Run: headless pygame with SDL's dummy video driver; simulated clock (each Clock.tick advances the game by its frame time, no real sleeping); random seed 0; keys injected as events and as key.get_pressed() state; no mouse input.
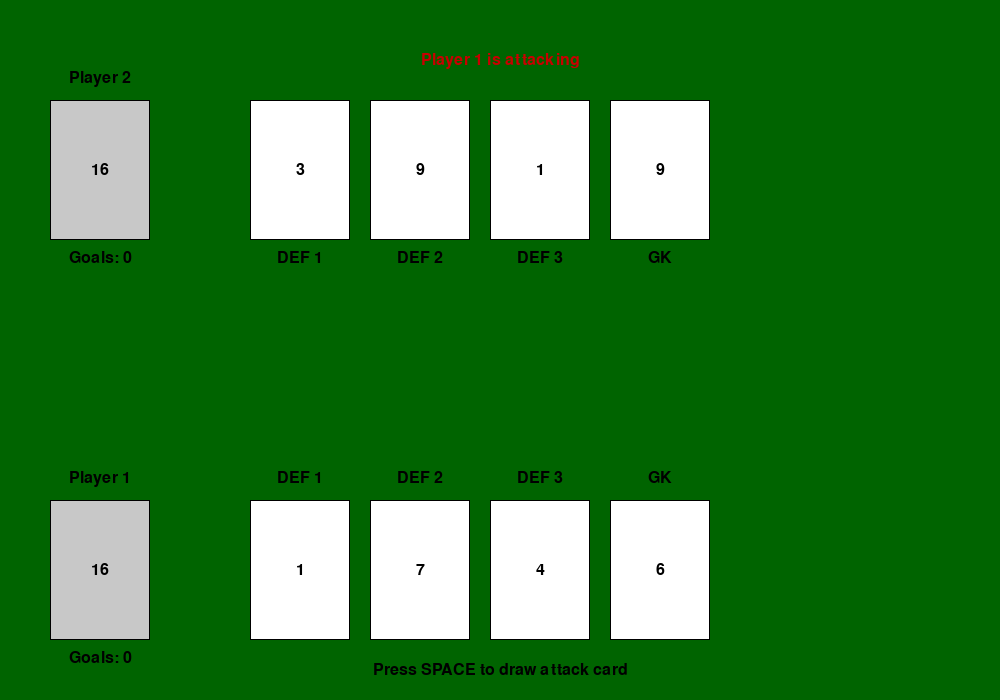
Frame 1 of 4 · flips 1–60 · no input
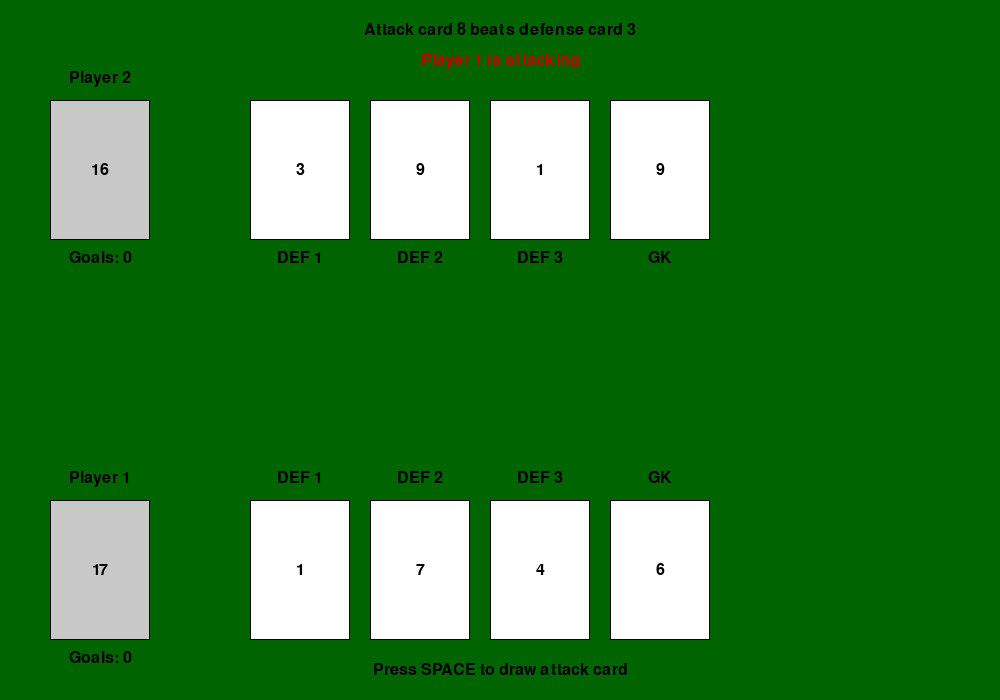
Frame 2 of 4 · flips 61–180 · tapped SPACE, RETURN · held RIGHT (→), D
Frame 3 of 4 · flips 181–300 · held DOWN (↓), S · screen unchanged from frame 2, image omitted
Frame 4 of 4 · flips 301–420 · held LEFT (←), A, UP (↑), W · screen unchanged from frame 3, image omitted

The pygame program that drew these frames:

import pygame
import random
import sys
from typing import List, Tuple, Optional

# Initialize pygame
pygame.init()

# Constants
SCREEN_WIDTH, SCREEN_HEIGHT = 1000, 700
CARD_WIDTH, CARD_HEIGHT = 100, 140
CARD_SPACING = 20
WHITE = (255, 255, 255)
BLACK = (0, 0, 0)
GREEN = (0, 100, 0)
RED = (200, 0, 0)
BLUE = (0, 0, 200)
GRAY = (200, 200, 200)
FONT_SIZE = 24

# Set up the display
screen = pygame.display.set_mode((SCREEN_WIDTH, SCREEN_HEIGHT))
pygame.display.set_caption("Football Card Game")
font = pygame.font.SysFont(None, FONT_SIZE)
clock = pygame.time.Clock()

class Card:
    def __init__(self, value: int):
        self.value = value
        self.rect = pygame.Rect(0, 0, CARD_WIDTH, CARD_HEIGHT)
        
    def draw(self, x: int, y: int, highlighted: bool = False):
        # Update card position
        self.rect.x, self.rect.y = x, y
        
        # Draw card
        color = WHITE
        border_color = BLUE if highlighted else BLACK
        border_width = 3 if highlighted else 1
        
        pygame.draw.rect(screen, color, self.rect)
        pygame.draw.rect(screen, border_color, self.rect, border_width)
        
        # Draw card value
        text = font.render(str(self.value), True, BLACK)
        text_rect = text.get_rect(center=self.rect.center)
        screen.blit(text, text_rect)

class Player:
    def __init__(self, name: str):
        self.name = name
        self.deck: List[Card] = []
        self.team: List[Card] = []  # 3 defenders and 1 goalkeeper
        self.is_attacking = False
        self.goals = 0
        
    def draw_team(self, is_opponent: bool = False):
        y = 500 if not is_opponent else 100
        
        for i, card in enumerate(self.team):
            role = "GK" if i == 3 else f"DEF {i+1}"
            x = 250 + i * (CARD_WIDTH + CARD_SPACING)
            card.draw(x, y)
            
            # Draw role label
            label = font.render(role, True, BLACK)
            label_rect = label.get_rect(centerx=x + CARD_WIDTH//2, y=y-30 if not is_opponent else y+CARD_HEIGHT+10)
            screen.blit(label, label_rect)
    
    def draw_deck(self, x: int, y: int):
        if self.deck:
            # Draw deck with count
            pygame.draw.rect(screen, GRAY, (x, y, CARD_WIDTH, CARD_HEIGHT))
            pygame.draw.rect(screen, BLACK, (x, y, CARD_WIDTH, CARD_HEIGHT), 1)
            
            count_text = font.render(f"{len(self.deck)}", True, BLACK)
            count_rect = count_text.get_rect(center=(x + CARD_WIDTH//2, y + CARD_HEIGHT//2))
            screen.blit(count_text, count_rect)
            
            # Draw player name
            name_text = font.render(self.name, True, BLACK)
            name_rect = name_text.get_rect(centerx=x + CARD_WIDTH//2, y=y-30)
            screen.blit(name_text, name_rect)
            
            # Draw current score
            score_text = font.render(f"Goals: {self.goals}", True, BLACK)
            score_rect = score_text.get_rect(centerx=x + CARD_WIDTH//2, y=y+CARD_HEIGHT+10)
            screen.blit(score_text, score_rect)

class Game:
    def __init__(self):
        self.player1 = Player("Player 1")
        self.player2 = Player("Player 2")
        self.turn = 1  # 1 for player1, 2 for player2
        self.init_game()
        self.current_attack_card: Optional[Card] = None
        self.current_defense_index = 0
        self.attack_result = None  # None, "win", "lose"
        self.game_message = ""
        self.defense_index_beaten = []  # Indices of defense cards that have been beaten
        
    def init_game(self):
        # Create deck (1-10 values, 4 of each value)
        full_deck = [Card(value) for value in range(1, 11) for _ in range(4)]
        random.shuffle(full_deck)
        
        # Divide deck between players
        half = len(full_deck) // 2
        self.player1.deck = full_deck[:half]
        self.player2.deck = full_deck[half:]
        
        # Draw teams for both players
        self.draw_teams()
        
        # Set first player as attacker
        self.player1.is_attacking = True
        self.player2.is_attacking = False
    
    def draw_teams(self):
        # Draw 4 cards for each player's team (3 defenders + 1 goalkeeper)
        for _ in range(4):
            if self.player1.deck:
                self.player1.team.append(self.player1.deck.pop(0))
            if self.player2.deck:
                self.player2.team.append(self.player2.deck.pop(0))
    
    def get_attacking_player(self) -> Player:
        return self.player1 if self.player1.is_attacking else self.player2
    
    def get_defending_player(self) -> Player:
        return self.player2 if self.player1.is_attacking else self.player1
    
    def switch_turns(self):
        self.player1.is_attacking = not self.player1.is_attacking
        self.player2.is_attacking = not self.player2.is_attacking
        self.current_defense_index = 0
        self.defense_index_beaten = []
        self.game_message = f"{self.get_attacking_player().name} is now attacking"
    
    def draw_attack_card(self):
        attacking_player = self.get_attacking_player()
        
        # If attacker has no cards in deck, use defense cards
        if not attacking_player.deck and attacking_player.team:
            self.current_attack_card = attacking_player.team.pop(0)
            self.game_message = f"{attacking_player.name} is using a defense card to attack"
        elif attacking_player.deck:
            self.current_attack_card = attacking_player.deck.pop(0)
        else:
            # Game over - attacker has no cards left
            self.game_message = f"Game over! {self.get_defending_player().name} wins! (No cards left)"
            return False
        
        return True
    
    def compare_cards(self, attack_card: Card, defense_card: Card) -> bool:
        # Return True if attack card beats defense card
        # A card is beaten if its face value is higher, 
        # or if the defense card has the maximum face value and the attack card has the minimum face value
        if attack_card.value > defense_card.value:
            return True
        elif defense_card.value == 10 and attack_card.value == 1:  # Special rule
            return True
        return False
    
    def process_attack(self):
        if self.current_attack_card is None:
            if not self.draw_attack_card():
                return
        
        defending_player = self.get_defending_player()
        attacking_player = self.get_attacking_player()
        
        # Get current defense card
        defense_card = defending_player.team[self.current_defense_index]
        
        # Compare cards
        attack_wins = self.compare_cards(self.current_attack_card, defense_card)
        
        if attack_wins:
            # Attacker wins, card goes to attacker's deck
            self.game_message = f"Attack card {self.current_attack_card.value} beats defense card {defense_card.value}"
            attacking_player.deck.append(self.current_attack_card)
            attacking_player.deck.append(defense_card)
            
            # Mark defense card as beaten
            self.defense_index_beaten.append(self.current_defense_index)
            
            # Move to next defense card or score goal
            if self.current_defense_index == 3:  # Goalkeeper beaten
                self.game_message = f"GOAL! {attacking_player.name} scores!"
                attacking_player.goals += 1
                
                # Replace beaten defense cards
                self.reset_defense_cards()
                
                # Reset attack
                self.current_defense_index = 0
                self.defense_index_beaten = []
            else:
                self.current_defense_index += 1
                
                # Skip already beaten cards
                while self.current_defense_index in self.defense_index_beaten and self.current_defense_index < 4:
                    self.current_defense_index += 1
                    
            # Get new attack card
            self.current_attack_card = None
            
        else:
            # Defender wins, cards go to defender's deck
            self.game_message = f"Defense card {defense_card.value} blocks attack card {self.current_attack_card.value}"
            defending_player.deck.append(self.current_attack_card)
            defending_player.deck.append(defense_card)
            
            # Replace beaten defense cards
            self.reset_defense_cards()
            
            # Switch turns
            self.switch_turns()
            self.current_attack_card = None
    
    def reset_defense_cards(self):
        # Replace beaten defense cards including current defense index
        defending_player = self.get_defending_player()
        
        # Create new list for beaten indices
        indices_to_replace = self.defense_index_beaten.copy()
        if self.current_defense_index not in indices_to_replace:
            indices_to_replace.append(self.current_defense_index)
            
        # Sort indices to replace cards in correct order
        indices_to_replace.sort()
        
        # Replace cards
        for idx in indices_to_replace:
            if defending_player.deck:
                defending_player.team[idx] = defending_player.deck.pop(0)
    
    def draw(self):
        screen.fill(GREEN)
        
        # Draw teams
        self.player1.draw_team()
        self.player2.draw_team(True)
        
        # Draw decks
        self.player1.draw_deck(50, 500)
        self.player2.draw_deck(50, 100)
        
        # Draw current attack card if any
        if self.current_attack_card:
            self.current_attack_card.draw(SCREEN_WIDTH // 2 - CARD_WIDTH // 2, SCREEN_HEIGHT // 2 - CARD_HEIGHT // 2, True)
            
            # Draw arrow indicating attack direction
            target_y = 100 if self.player1.is_attacking else 500
            pygame.draw.line(screen, RED, 
                            (SCREEN_WIDTH // 2, SCREEN_HEIGHT // 2), 
                            (250 + self.current_defense_index * (CARD_WIDTH + CARD_SPACING) + CARD_WIDTH//2, target_y + CARD_HEIGHT//2), 
                            3)
        
        # Draw game message
        message_text = font.render(self.game_message, True, BLACK)
        message_rect = message_text.get_rect(center=(SCREEN_WIDTH // 2, 30))
        screen.blit(message_text, message_rect)
        
        # Draw turn indicator
        turn_text = font.render(f"{'Player 1' if self.player1.is_attacking else 'Player 2'} is attacking", True, RED)
        turn_rect = turn_text.get_rect(center=(SCREEN_WIDTH // 2, 60))
        screen.blit(turn_text, turn_rect)
        
        # Draw instructions
        instructions = font.render("Press SPACE to draw attack card", True, BLACK)
        instructions_rect = instructions.get_rect(center=(SCREEN_WIDTH // 2, SCREEN_HEIGHT - 30))
        screen.blit(instructions, instructions_rect)

def main():
    game = Game()
    running = True
    
    while running:
        for event in pygame.event.get():
            if event.type == pygame.QUIT:
                running = False
            elif event.type == pygame.KEYDOWN:
                if event.key == pygame.K_SPACE:
                    game.process_attack()
                elif event.key == pygame.K_r:
                    # Reset game
                    game = Game()
                elif event.key == pygame.K_ESCAPE:
                    running = False
                    
        game.draw()
        pygame.display.flip()
        clock.tick(60)
        
    pygame.quit()
    sys.exit()

if __name__ == "__main__":
    main()
